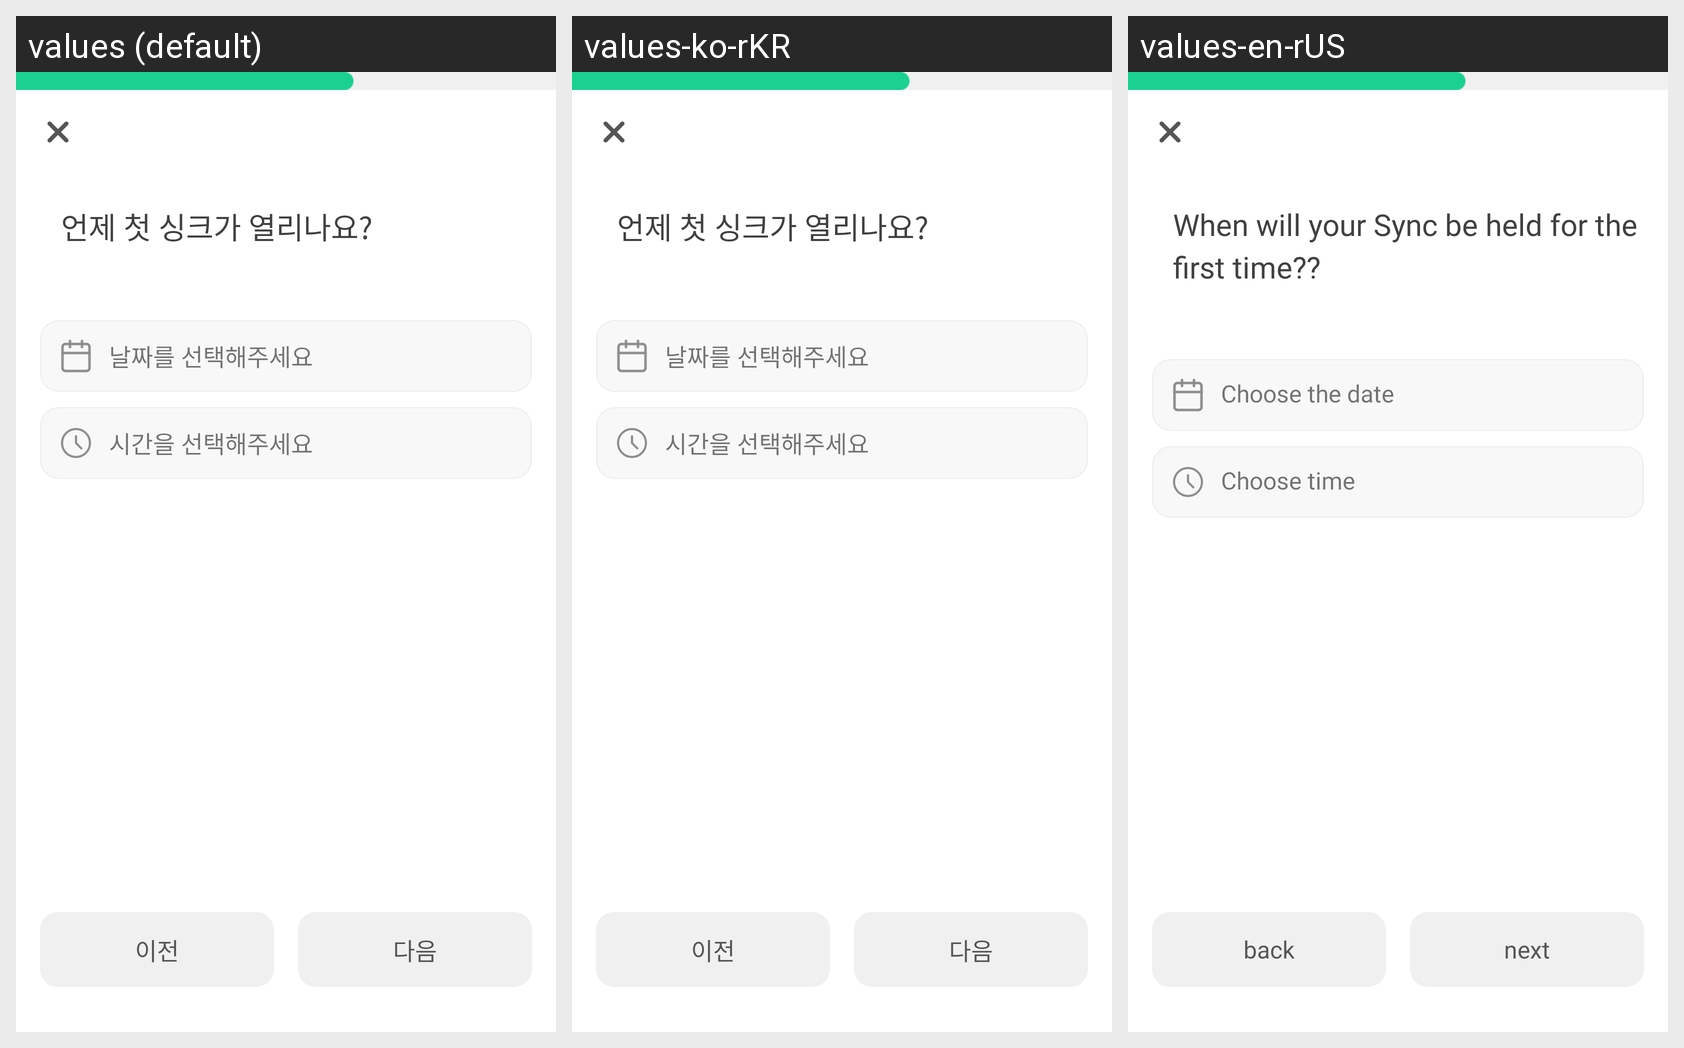

This grid shows one Android layout under several languages. Give, for every string resource on the screen, its name, the default text and each shown locale's text.
Android screen res/layout/fragment_open_first.xml rendered under 3 locales, left to right: values (default), values-ko-rKR, values-en-rUS. Device: Nexus 5 (rendered at 1080×1920; each locale shown at half size, 540×960, under a caption strip naming it); theme Theme.Syncfront.
Strings drawn on this screen, with the default value and each locale's value (text and hints the layout hard-codes, and strings that could not be matched under every locale, appear in the picture but are not listed):

select_date
  values: 날짜를 선택해주세요
  values-ko-rKR: 날짜를 선택해주세요
  values-en-rUS: Choose the date

select_time
  values: 시간을 선택해주세요
  values-ko-rKR: 시간을 선택해주세요
  values-en-rUS: Choose time

before
  values: 이전
  values-ko-rKR: 이전
  values-en-rUS: back

next
  values: 다음
  values-ko-rKR: 다음
  values-en-rUS: next
